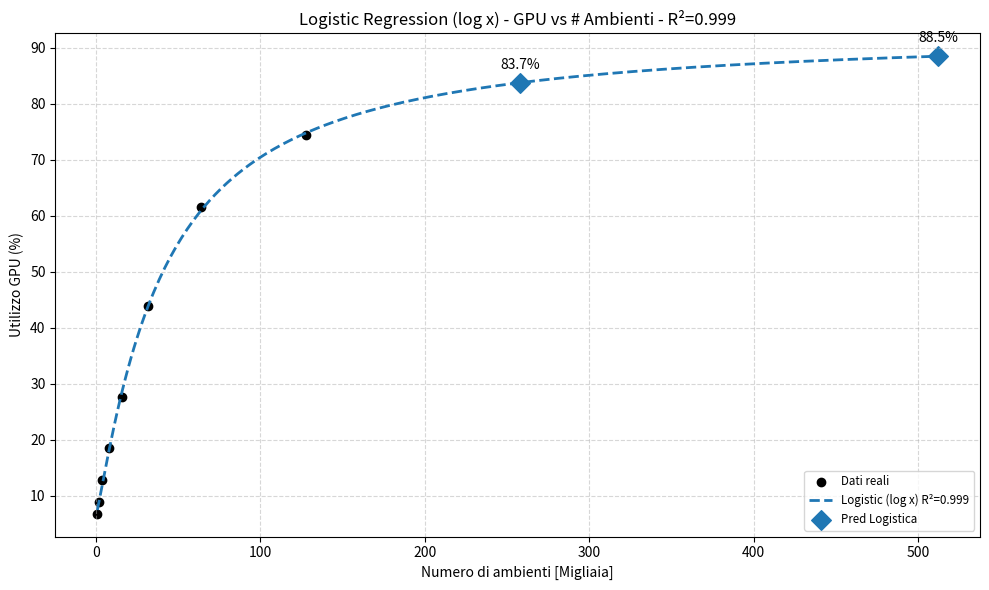

The script that saved this image:
import numpy as np
import matplotlib.pyplot as plt
from scipy.optimize import curve_fit

x_envs = np.array([1, 2, 4, 8, 16, 32, 64, 128])  # Numero di ambienti
x_log = np.log10(x_envs)

y = np.array([6.81, 8.86, 12.82, 18.61, 27.57, 43.9, 61.59, 74.49])

def logistic4(x, A, K, B, M):
    return A + (K - A) / (1 + np.exp(-B * (x - M)))

# Parametri iniziali e bounds
p0_log = [0, 100, 1, np.median(x_log)]
bounds_log = ([0, 0, 0, x_log.min()], [100, 100, np.inf, x_log.max()])
# Fit della curva logistica
params_logX, _ = curve_fit(logistic4, x_log, y, p0=p0_log, bounds=bounds_log, maxfev=20000)
# Calcolo R²
y_fit_logX = logistic4(x_log, *params_logX)
R2_logX = 1 - np.sum((y - y_fit_logX)**2) / np.sum((y - np.mean(y))**2)

# Predizione per nuovi valori
x_new = np.array([258, 512])
y_pred_logX = logistic4(np.log10(x_new), *params_logX)

# Plot dei risultati
plt.figure(figsize=(10, 6))
plt.scatter(x_envs, y, c='black', marker='o', label='Dati reali')

x_plot = np.linspace(x_envs.min(), max(x_envs.max(), x_new.max()), 300)
plt.plot(x_plot, logistic4(np.log10(x_plot), *params_logX), ls='--', lw=2,
         label=f'Logistic (log x) R²={R2_logX:.3f}')

plt.scatter(x_new, y_pred_logX, marker='D', s=100, label='Pred Logistica')

for xi, yv in zip(x_new, y_pred_logX):
    plt.annotate(f'{yv:.1f}%', (xi, yv),
                 textcoords="offset points", xytext=(0, 10), ha='center')

plt.xlabel('Numero di ambienti [Migliaia]')
plt.ylabel('Utilizzo GPU (%)')
plt.title(f'Logistic Regression (log x) - GPU vs # Ambienti - R²={R2_logX:.3f}')
plt.grid(True, linestyle='--', alpha=0.5)
plt.legend(loc='lower right', fontsize='small')
plt.tight_layout()
plt.savefig('gpu%_vs_#env.png', dpi=300, bbox_inches='tight')
plt.show()
